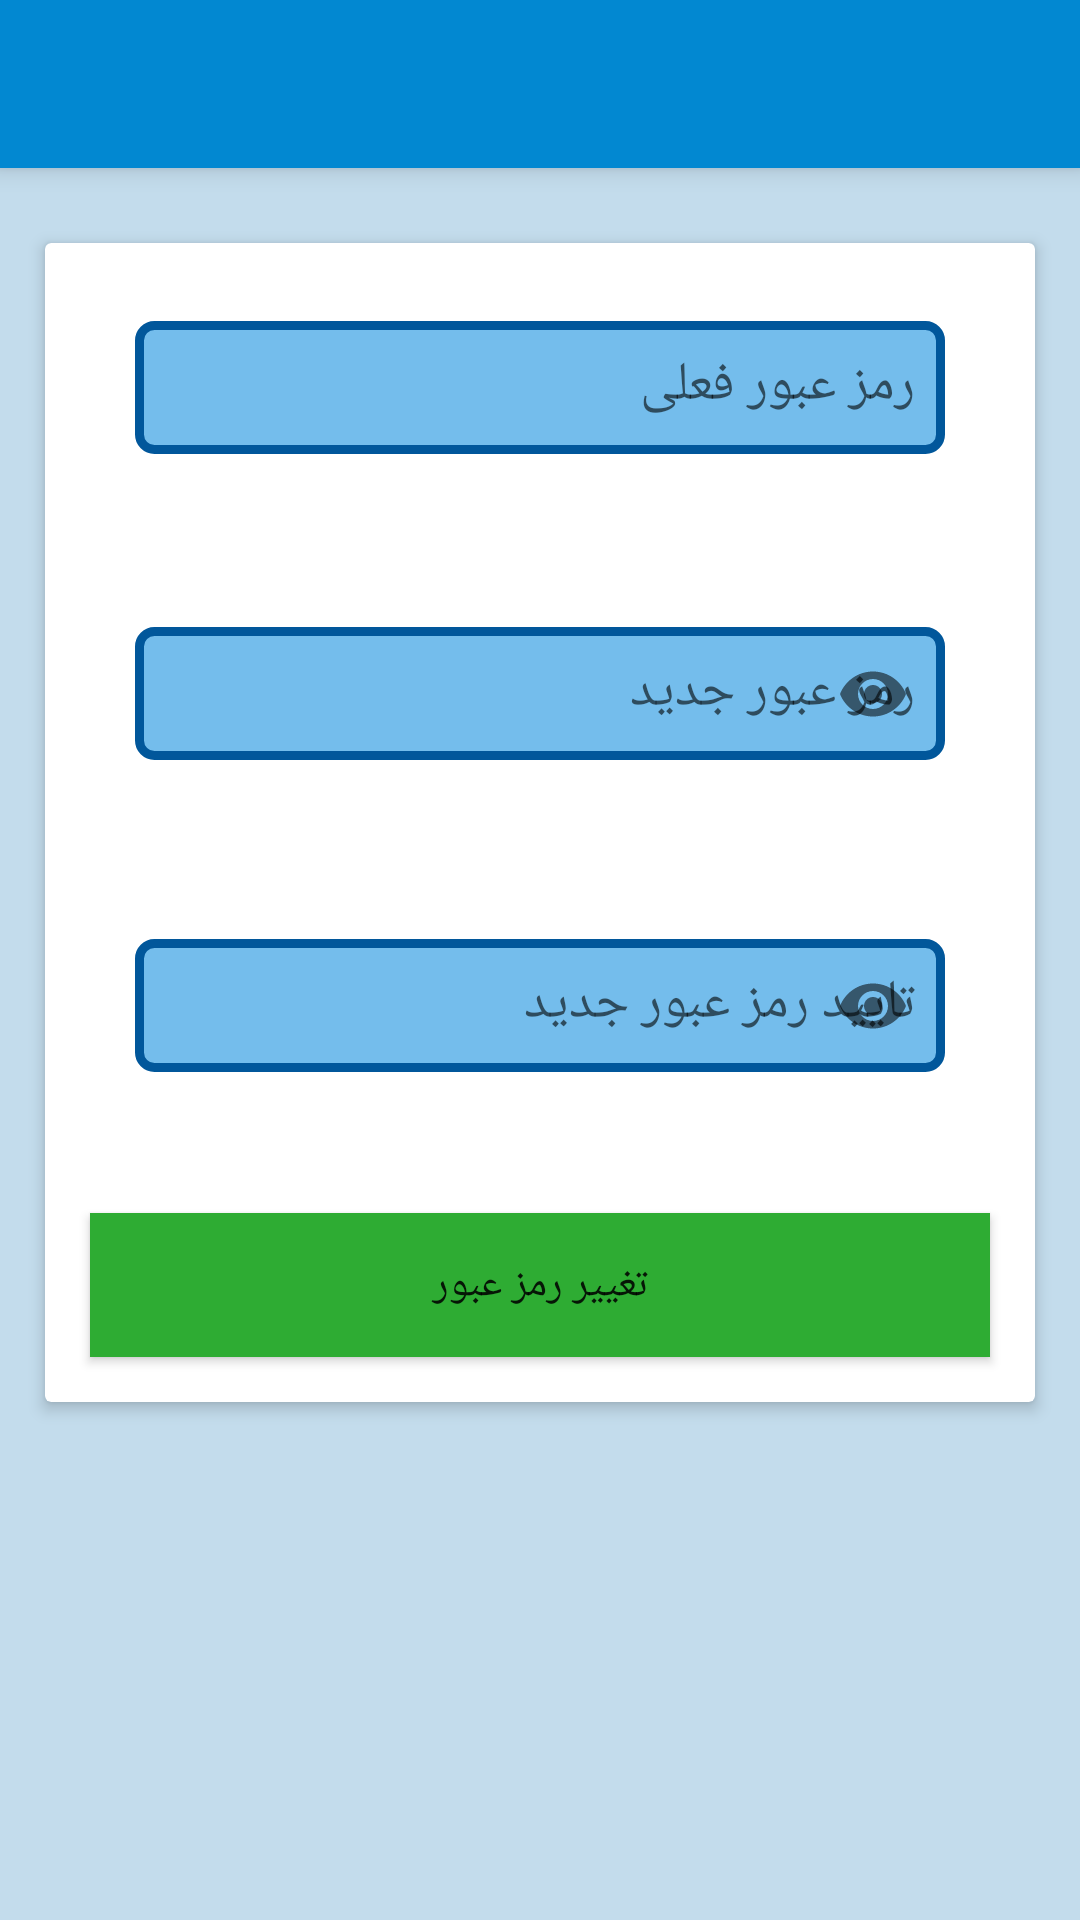

This screen was rendered from an Android layout file. Write that file and the resources it references.
<!-- AndroidManifest.xml: application theme AppTheme -->
<!-- res/layout/activity_changepassword.xml -->
<?xml version="1.0" encoding="utf-8"?>
<RelativeLayout xmlns:android="http://schemas.android.com/apk/res/android"
    xmlns:app="http://schemas.android.com/apk/res-auto"
    xmlns:tools="http://schemas.android.com/tools"
    android:layout_width="match_parent"
    android:layout_height="match_parent"
    android:background="@color/background_activities"
    tools:context=".Activity.Other_Activitys.Changepassword">

    <android.support.v7.widget.Toolbar
        android:layout_width="match_parent"
        android:elevation="@dimen/elevation_5dp"
        android:background="@color/colorPrimary"
        android:id="@+id/toolbar_changepass_id"
        android:theme="@style/ThemeOverlay.AppCompat.Dark.ActionBar"
        android:layout_height="?attr/actionBarSize"/>

    <ScrollView
        android:layout_below="@id/toolbar_changepass_id"
        android:layout_width="match_parent"
        android:layout_margin="@dimen/margin_5dp"
        android:layout_height="match_parent">

        <android.support.v7.widget.CardView
            android:background="@drawable/back_1"
            android:layout_width="match_parent"
            android:layout_marginTop="@dimen/margin_20dp"
            android:layout_marginRight="@dimen/margin_10dp"
            android:layout_marginLeft="@dimen/margin_10dp"
            android:scrollbars="vertical"
            app:cardElevation="3dp"
            android:layout_height="wrap_content">

            <RelativeLayout
                android:layout_width="match_parent"
                android:layout_height="match_parent">

                <android.support.design.widget.TextInputLayout
                    android:layout_width="match_parent"
                    android:layout_margin="@dimen/margin_15dp"
                    android:id="@+id/txtinput_password_id"
                    android:layout_height="wrap_content">

                    <android.support.v7.widget.AppCompatEditText
                        android:layout_width="match_parent"
                        android:id="@+id/nowpass_id"
                        android:background="@drawable/background_edit_text"
                        android:padding="@dimen/padding_10dp"
                        android:textSize="@dimen/textsize_18sp"
                        android:hint="@string/nowpass"
                        android:textAlignment="center"
                        android:layout_margin="@dimen/margin_15dp"
                        android:layout_height="wrap_content" />
                </android.support.design.widget.TextInputLayout>


                <android.support.design.widget.TextInputLayout
                    android:layout_width="match_parent"
                    android:layout_margin="@dimen/margin_15dp"
                    android:layout_below="@id/txtinput_password_id"
                    android:id="@+id/txtinput_newpass_id"
                    android:layout_height="wrap_content"
                    app:passwordToggleEnabled="true">

                    <android.support.v7.widget.AppCompatEditText
                        android:layout_width="match_parent"
                        android:id="@+id/newpass_id"
                        android:textSize="@dimen/textsize_18sp"
                        android:padding="@dimen/padding_10dp"
                        android:background="@drawable/background_edit_text"
                        android:hint="@string/newpass"
                        android:textAlignment="center"
                        android:inputType="textPassword"
                        android:layout_margin="@dimen/margin_15dp"
                        android:layout_height="wrap_content" />
                </android.support.design.widget.TextInputLayout>

                <android.support.design.widget.TextInputLayout
                    android:layout_width="match_parent"
                    android:id="@+id/txtinput_acceptnewpass_id"
                    android:layout_margin="@dimen/margin_15dp"
                    android:layout_below="@id/txtinput_newpass_id"
                    android:layout_height="wrap_content"
                    app:passwordToggleEnabled="true">

                    <android.support.v7.widget.AppCompatEditText
                        android:layout_width="match_parent"
                        android:textAlignment="center"
                        android:inputType="textPassword"
                        android:id="@+id/acceptnewpass_id"
                        android:textSize="@dimen/textsize_18sp"
                        android:background="@drawable/background_edit_text"
                        android:padding="@dimen/padding_10dp"
                        android:layout_margin="@dimen/margin_15dp"
                        android:hint="@string/acceptnewpass"
                        android:layout_height="wrap_content" />

                </android.support.design.widget.TextInputLayout>

                <android.support.v7.widget.AppCompatButton
                    android:layout_width="match_parent"
                    android:background="@color/green_color"
                    android:text="@string/passwordchanging"
                    tools:ignore="ButtonStyle"
                    android:id="@+id/btn_changepass_id"
                    android:layout_below="@id/txtinput_acceptnewpass_id"
                    android:layout_margin="@dimen/margin_15dp"
                    android:layout_height="wrap_content" />
            </RelativeLayout>
        </android.support.v7.widget.CardView>
    </ScrollView>
</RelativeLayout>
<!-- resources referenced by this layout -->
<resources>
  <color name="background_activities">#B7AFD2E7</color>
  <color name="colorPrimary">#0288D1</color>
  <color name="green_color">#2EAC33</color>
  <dimen name="elevation_5dp">5dp</dimen>
  <dimen name="margin_10dp">10dp</dimen>
  <dimen name="margin_15dp">15dp</dimen>
  <dimen name="margin_20dp">20dp</dimen>
  <dimen name="margin_5dp">5dp</dimen>
  <dimen name="padding_10dp">10dp</dimen>
  <dimen name="textsize_18sp">18sp</dimen>
  <!-- drawable background_edit_text (drawable) -->
  <?xml version="1.0" encoding="utf-8"?>
  
  <shape xmlns:android="http://schemas.android.com/apk/res/android"
      android:shape="rectangle"
      >
      <solid android:color="#74BDEC"/>
      <stroke android:width="3dp" android:color="@color/colorPrimaryDark"/>
      <corners android:radius="5dp"/>
  </shape>
  <string name="acceptnewpass">تایید رمز عبور جدید</string>
  <string name="newpass">رمز عبور جدید</string>
  <string name="nowpass">رمز عبور فعلی</string>
  <string name="passwordchanging">تغییر رمز عبور</string>
  <style name="AppTheme" parent="Theme.AppCompat.Light.NoActionBar">
          <item name="windowNoTitle">true</item>
          <item name="windowActionBar">false</item>
          
          
          <item name="colorPrimary">@color/colorPrimary</item>
          <item name="colorPrimaryDark">@color/colorPrimaryDark</item>
          <item name="colorAccent">@color/colorAccent</item>
          <item name="popupTheme">@style/PopupMenu</item>
      </style>
  <color name="colorPrimaryDark">#01579B</color>
  <color name="colorAccent">#E09403</color>
  <style name="PopupMenu" parent="Theme.AppCompat.Light">
          <item name="background">@color/white_color</item>
      </style>
  <color name="white_color">#ffffff</color>
</resources>
